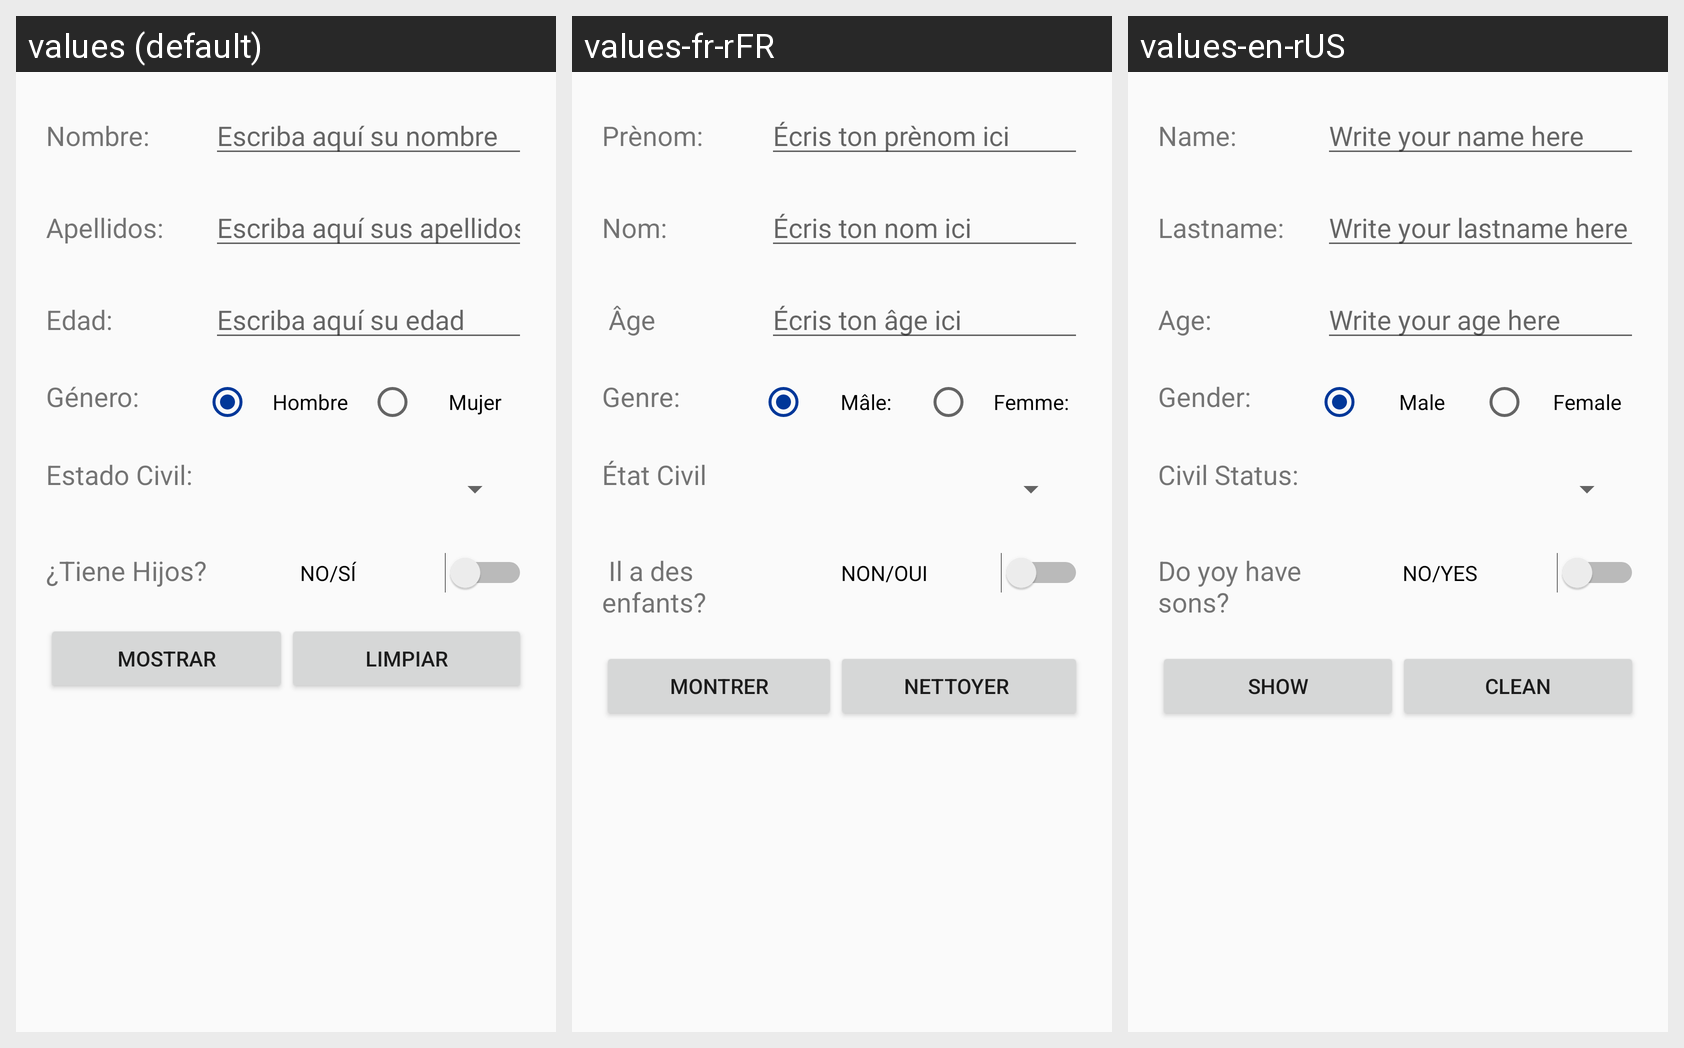

The same Android screen rendered under several of its app's locales, left to right. List the strings drawn on it with the default value and each locale's translation.
Android screen res/layout/activity_main.xml rendered under 3 locales, left to right: values (default), values-fr-rFR, values-en-rUS. Device: Nexus 5 (rendered at 1080×1920; each locale shown at half size, 540×960, under a caption strip naming it); theme Tema2.
Strings drawn on this screen, with the default value and each locale's value (text and hints the layout hard-codes, and strings that could not be matched under every locale, appear in the picture but are not listed):

TextViewNombre
  values: Nombre:
  values-fr-rFR: Prènom:
  values-en-rUS: Name:

editTextNombre
  values: Escriba aquí su nombre
  values-fr-rFR: Écris ton prènom ici
  values-en-rUS: Write your name here

TextViewApellidos
  values: Apellidos:
  values-fr-rFR: Nom:
  values-en-rUS: Lastname:

editTextApellidos
  values: Escriba aquí sus apellidos
  values-fr-rFR: Écris ton nom ici
  values-en-rUS: Write your lastname here

TextViewEdad
  values: Edad:
  values-fr-rFR:  Âge
  values-en-rUS: Age:

editTextEdad
  values: Escriba aquí su edad
  values-fr-rFR: Écris ton âge ici
  values-en-rUS: Write your age here

textViewGenero
  values: Género:
  values-fr-rFR: Genre:
  values-en-rUS: Gender:

radioButtonHombre
  values: Hombre
  values-fr-rFR: Mâle:
  values-en-rUS: Male

radioButtonMujer
  values: Mujer
  values-fr-rFR: Femme:
  values-en-rUS: Female

textViewEstadoCivil
  values: Estado Civil:
  values-fr-rFR: État Civil
  values-en-rUS: Civil Status:

textViewHijos
  values: ¿Tiene Hijos?
  values-fr-rFR:  Il a des enfants?
  values-en-rUS: Do yoy have sons?

switchHijos
  values: NO/SÍ
  values-fr-rFR: NON/OUI
  values-en-rUS: NO/YES

btnMostrar
  values: Mostrar
  values-fr-rFR: Montrer
  values-en-rUS: Show

btnLimpiar
  values: Limpiar
  values-fr-rFR: Nettoyer 
  values-en-rUS: Clean
